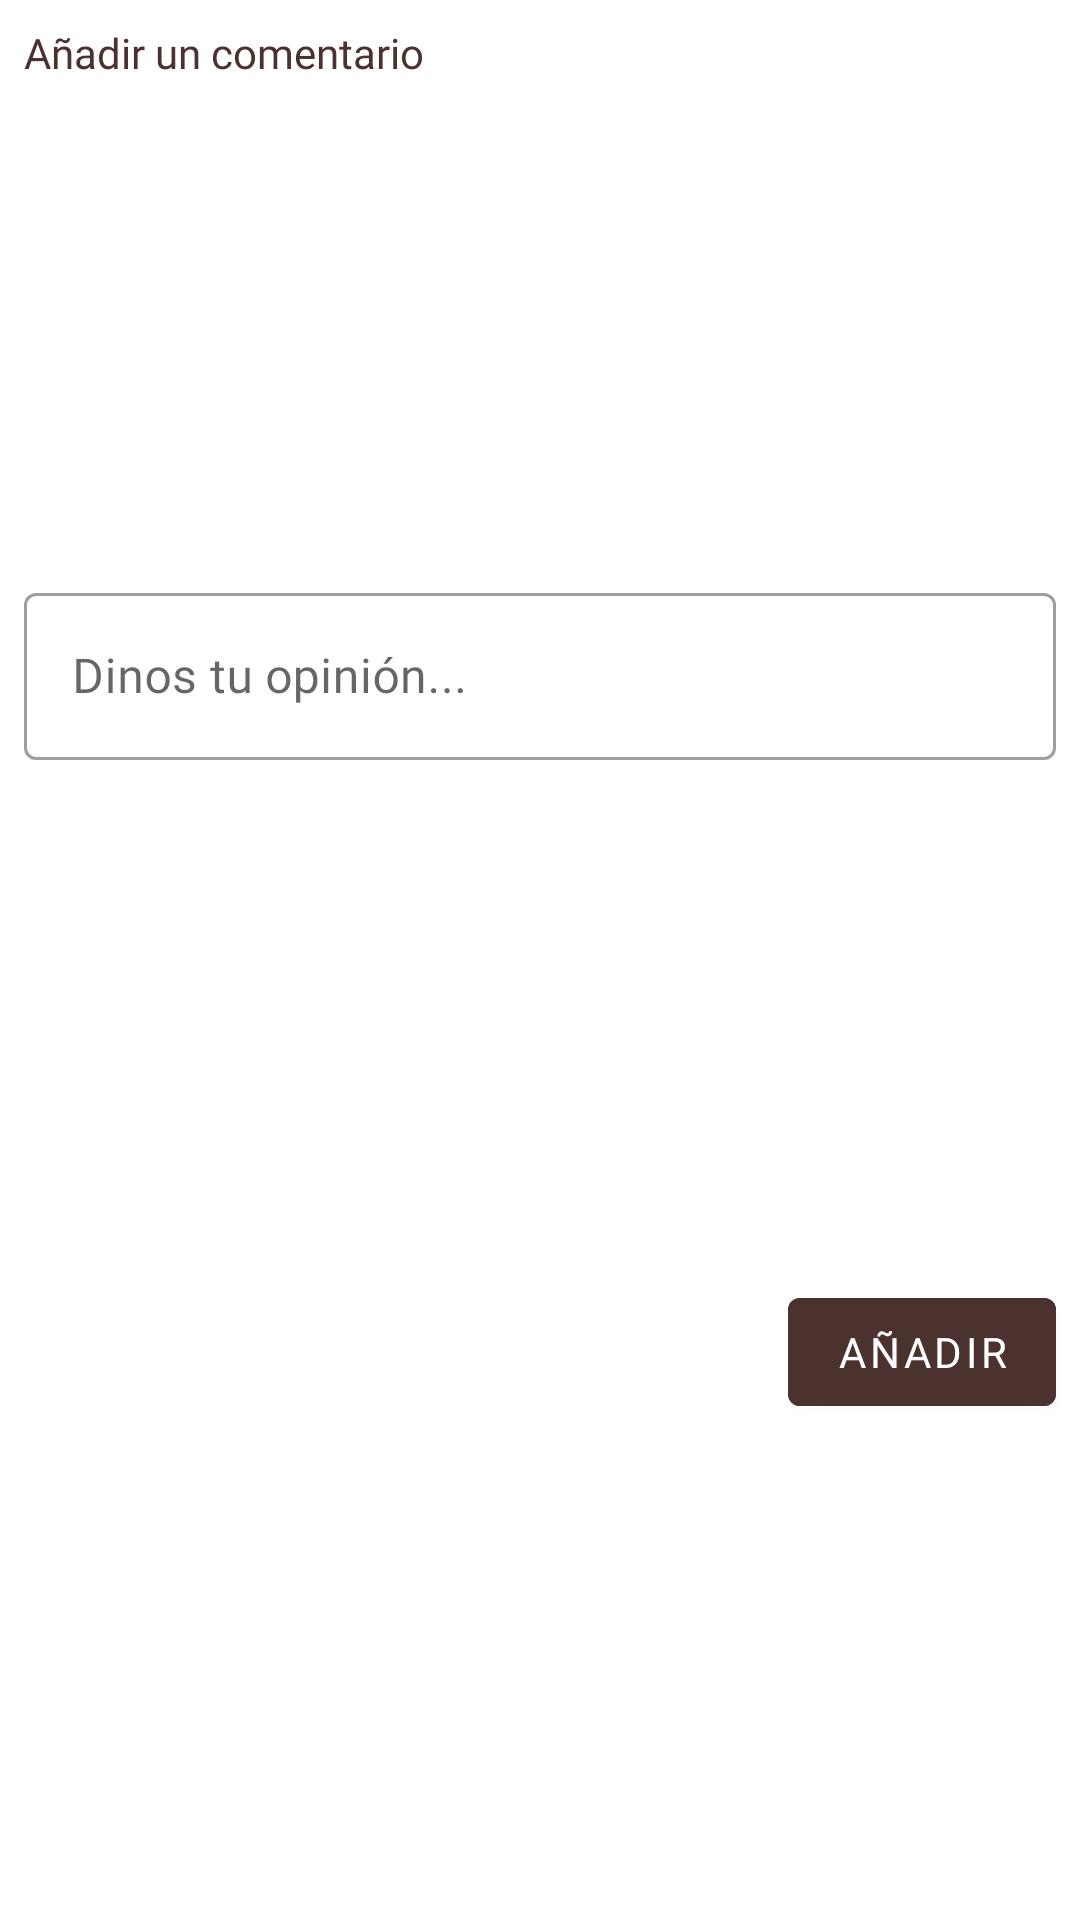

The Android layout XML behind this screen, and the referenced resources:
<!-- AndroidManifest.xml: application theme Theme.AppBibliotecas -->
<!-- res/layout/fragment_add_comentario.xml -->
<?xml version="1.0" encoding="utf-8"?>
<androidx.constraintlayout.widget.ConstraintLayout xmlns:android="http://schemas.android.com/apk/res/android"
    android:layout_width="match_parent"
    android:layout_height="wrap_content"
    xmlns:app="http://schemas.android.com/apk/res-auto">

    <TextView
        android:layout_margin="8dp"
        android:id="@+id/textViewComentario"
        app:layout_constraintEnd_toEndOf="parent"
        android:text="Añadir un comentario"
        app:layout_constraintStart_toStartOf="parent"
        app:layout_constraintTop_toTopOf="parent"
        android:layout_width="match_parent"
        android:layout_height="wrap_content"
        android:textColor="@color/title_color"
        android:fontFamily="@font/fredoka_regular"/>

    <com.google.android.material.textfield.TextInputLayout
        android:layout_margin="8dp"
        app:layout_constraintEnd_toEndOf="parent"
        app:layout_constraintStart_toStartOf="parent"
        app:layout_constraintTop_toBottomOf="@id/textViewComentario"
        app:layout_constraintBottom_toTopOf="@id/buttonAddComment"
        android:id="@+id/textFieldComentario"
        android:layout_width="match_parent"
        android:layout_height="wrap_content"
        style="@style/Widget.MaterialComponents.TextInputLayout.OutlinedBox"
        android:hint="Dinos tu opinión...">

        <com.google.android.material.textfield.TextInputEditText
            android:id="@+id/textInputEditComentario"
            android:layout_width="match_parent"
            android:fontFamily="@font/fredoka_regular"
            android:layout_height="wrap_content" />

    </com.google.android.material.textfield.TextInputLayout>

    <com.google.android.material.button.MaterialButton
        android:id="@+id/buttonAddComment"
        android:layout_margin="8dp"
        android:layout_width="wrap_content"
        android:text="Añadir"
        android:backgroundTint="@color/background_button_color"
        android:fontFamily="@font/fredoka"
        android:layout_height="wrap_content"
        app:layout_constraintEnd_toEndOf="parent"
        app:layout_constraintTop_toBottomOf="@id/textFieldComentario"
        app:layout_constraintBottom_toBottomOf="parent"

        />
</androidx.constraintlayout.widget.ConstraintLayout>
<!-- resources referenced by this layout -->
<resources>
  <color name="background_button_color">#4b322f</color>
  <color name="title_color">#4b322f</color>
  <style name="Theme.AppBibliotecas" parent="Theme.MaterialComponents.DayNight.NoActionBar">
          
          <item name="colorPrimary">@color/purple_500</item>
          <item name="colorPrimaryVariant">@color/purple_700</item>
          <item name="colorOnPrimary">@color/white</item>
          
          <item name="colorSecondary">@color/teal_200</item>
          <item name="colorSecondaryVariant">@color/teal_700</item>
          <item name="colorOnSecondary">@color/black</item>
          
          <item name="android:statusBarColor">?attr/colorPrimaryVariant</item>
          
      </style>
  <color name="purple_500">#FF6200EE</color>
  <color name="purple_700">#FF3700B3</color>
  <color name="white">#FFFFFFFF</color>
  <color name="teal_200">#FF03DAC5</color>
  <color name="teal_700">#FF018786</color>
  <color name="black">#FF000000</color>
</resources>
